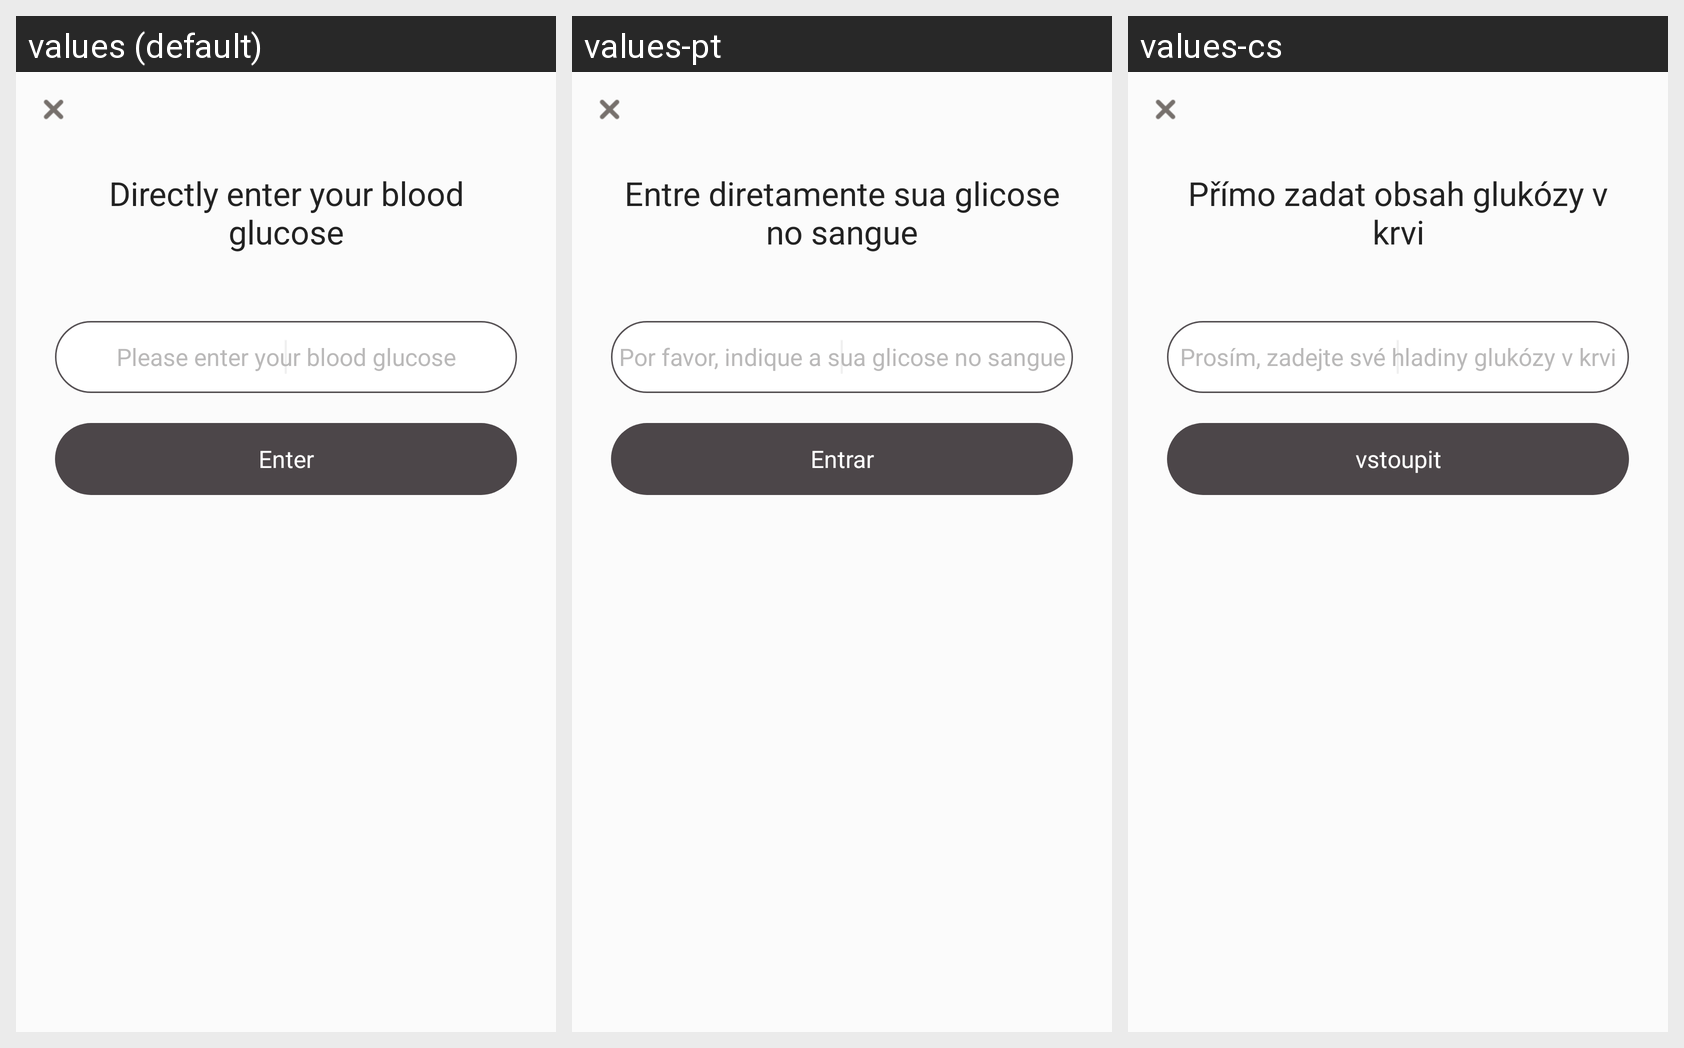

For this localized Android screen grid, give each drawn string resource with its value in every locale shown.
Android screen res/layout/activity_direct_input_glucose.xml rendered under 3 locales, left to right: values (default), values-pt, values-cs. Device: Nexus 5 (rendered at 1080×1920; each locale shown at half size, 540×960, under a caption strip naming it); theme AppBaseTheme.
Other locales in the repository, not shown: values-de, values-en, values-es, values-fr, values-hi, values-it, values-ja, values-ko, values-ru.
Strings drawn on this screen, with the default value and each locale's value (text and hints the layout hard-codes, and strings that could not be matched under every locale, appear in the picture but are not listed):

glucose_title
  values: Directly enter your blood glucose
  values-pt: Entre diretamente sua glicose no sangue
  values-cs: Přímo zadat obsah glukózy v krvi

glucose_hint
  values: Please enter your blood glucose
  values-pt: Por favor, indique a sua glicose no sangue
  values-cs: Prosím, zadejte své hladiny glukózy v krvi

btn_input
  values: Enter
  values-pt: Entrar
  values-cs: vstoupit
